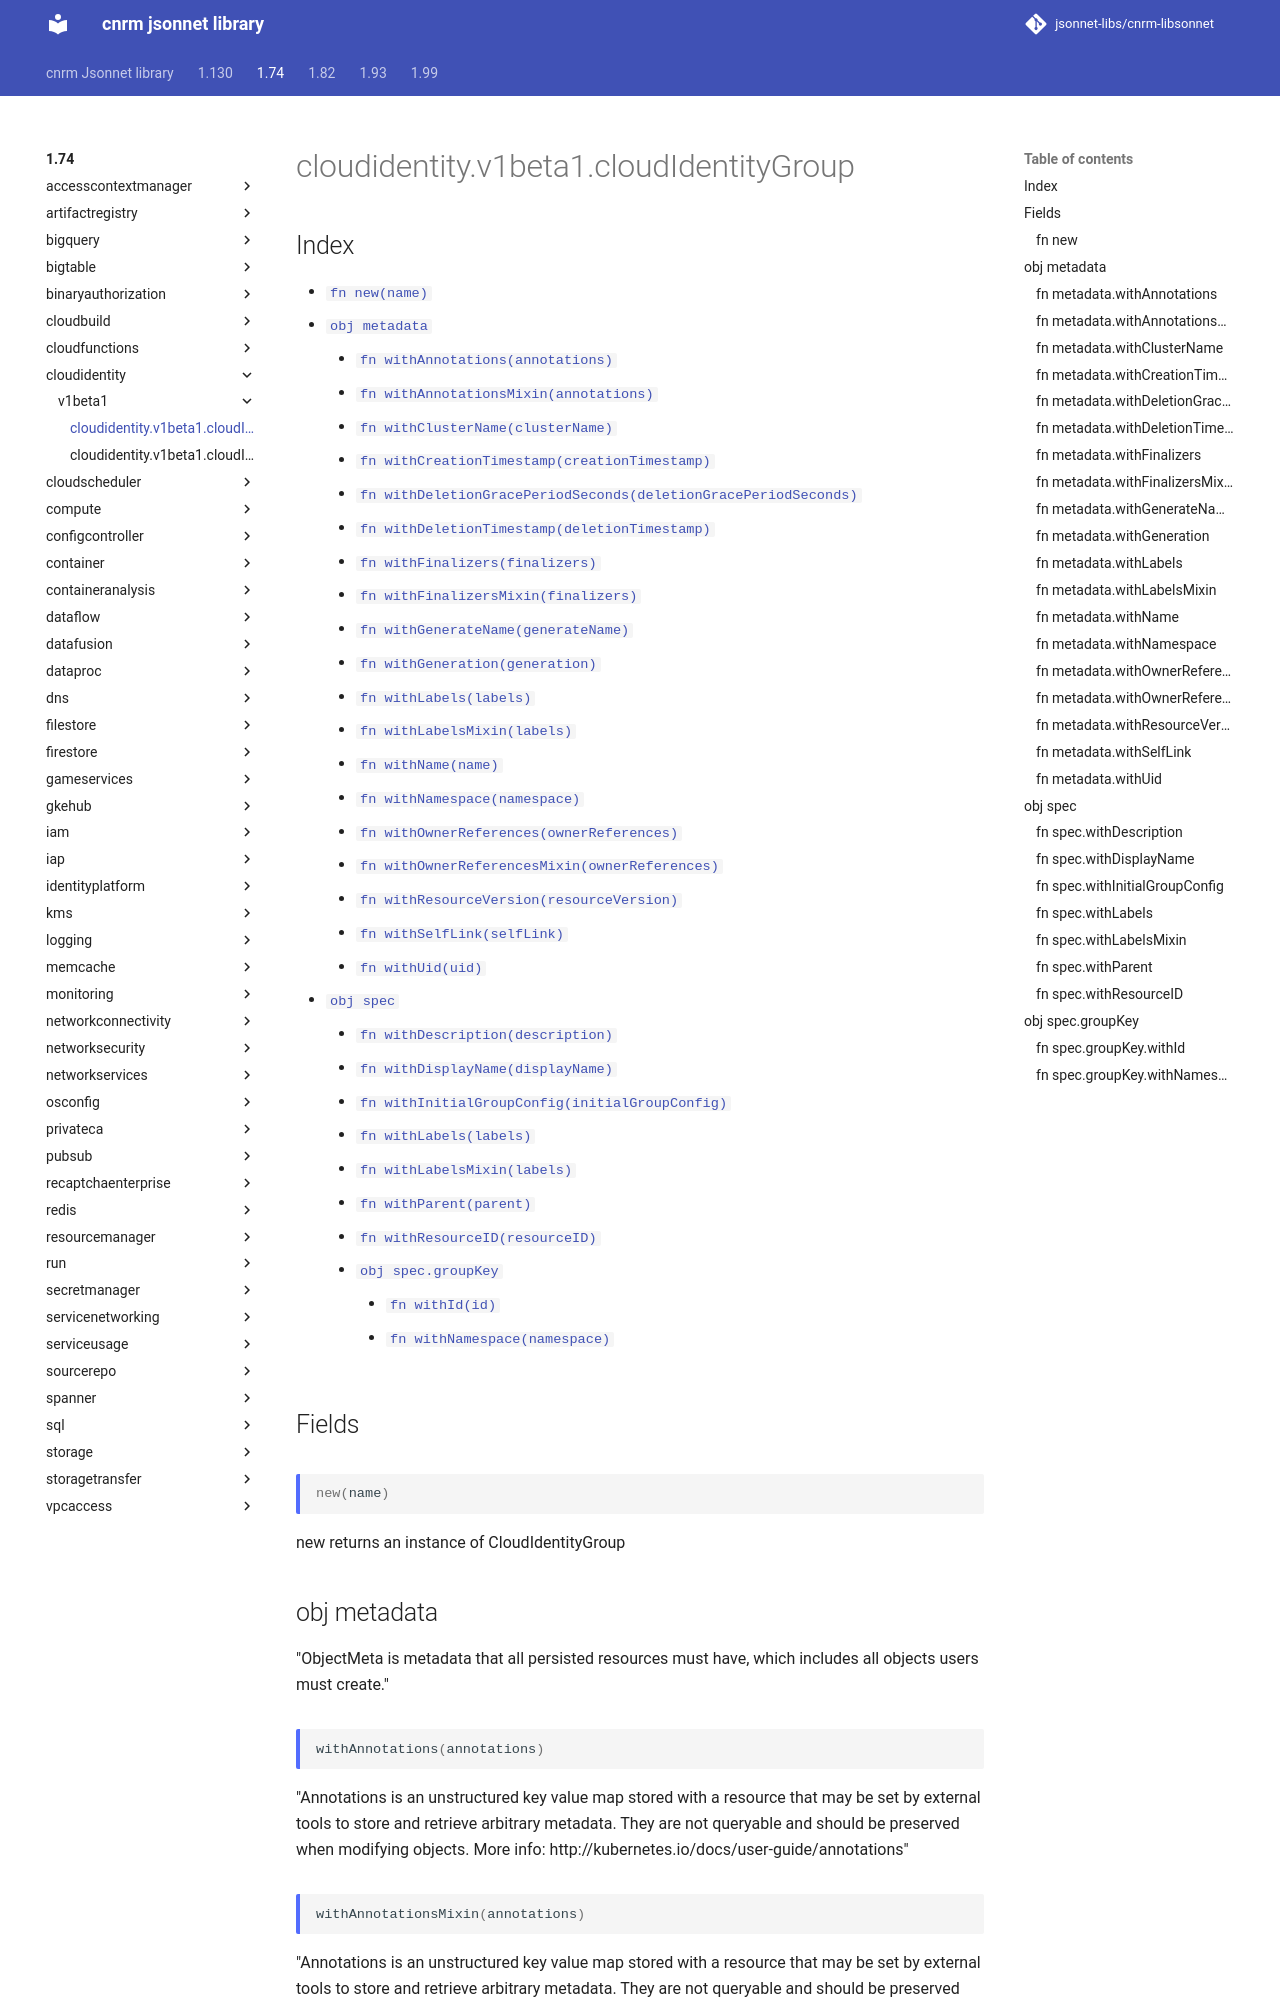

repository: jsonnet-libs/cnrm-libsonnet · page: 1.74/cloudidentity/v1beta1/cloudIdentityGroup/index.html · generator: mkdocs

---
permalink: /1.74/cloudidentity/v1beta1/cloudIdentityGroup/
---

# cloudidentity.v1beta1.cloudIdentityGroup



## Index

* [`fn new(name)`](#fn-new)
* [`obj metadata`](#obj-metadata)
  * [`fn withAnnotations(annotations)`](#fn-metadatawithannotations)
  * [`fn withAnnotationsMixin(annotations)`](#fn-metadatawithannotationsmixin)
  * [`fn withClusterName(clusterName)`](#fn-metadatawithclustername)
  * [`fn withCreationTimestamp(creationTimestamp)`](#fn-metadatawithcreationtimestamp)
  * [`fn withDeletionGracePeriodSeconds(deletionGracePeriodSeconds)`](#fn-metadatawithdeletiongraceperiodseconds)
  * [`fn withDeletionTimestamp(deletionTimestamp)`](#fn-metadatawithdeletiontimestamp)
  * [`fn withFinalizers(finalizers)`](#fn-metadatawithfinalizers)
  * [`fn withFinalizersMixin(finalizers)`](#fn-metadatawithfinalizersmixin)
  * [`fn withGenerateName(generateName)`](#fn-metadatawithgeneratename)
  * [`fn withGeneration(generation)`](#fn-metadatawithgeneration)
  * [`fn withLabels(labels)`](#fn-metadatawithlabels)
  * [`fn withLabelsMixin(labels)`](#fn-metadatawithlabelsmixin)
  * [`fn withName(name)`](#fn-metadatawithname)
  * [`fn withNamespace(namespace)`](#fn-metadatawithnamespace)
  * [`fn withOwnerReferences(ownerReferences)`](#fn-metadatawithownerreferences)
  * [`fn withOwnerReferencesMixin(ownerReferences)`](#fn-metadatawithownerreferencesmixin)
  * [`fn withResourceVersion(resourceVersion)`](#fn-metadatawithresourceversion)
  * [`fn withSelfLink(selfLink)`](#fn-metadatawithselflink)
  * [`fn withUid(uid)`](#fn-metadatawithuid)
* [`obj spec`](#obj-spec)
  * [`fn withDescription(description)`](#fn-specwithdescription)
  * [`fn withDisplayName(displayName)`](#fn-specwithdisplayname)
  * [`fn withInitialGroupConfig(initialGroupConfig)`](#fn-specwithinitialgroupconfig)
  * [`fn withLabels(labels)`](#fn-specwithlabels)
  * [`fn withLabelsMixin(labels)`](#fn-specwithlabelsmixin)
  * [`fn withParent(parent)`](#fn-specwithparent)
  * [`fn withResourceID(resourceID)`](#fn-specwithresourceid)
  * [`obj spec.groupKey`](#obj-specgroupkey)
    * [`fn withId(id)`](#fn-specgroupkeywithid)
    * [`fn withNamespace(namespace)`](#fn-specgroupkeywithnamespace)

## Fields

### fn new

```ts
new(name)
```

new returns an instance of CloudIdentityGroup

## obj metadata

"ObjectMeta is metadata that all persisted resources must have, which includes all objects users must create."

### fn metadata.withAnnotations

```ts
withAnnotations(annotations)
```

"Annotations is an unstructured key value map stored with a resource that may be set by external tools to store and retrieve arbitrary metadata. They are not queryable and should be preserved when modifying objects. More info: http://kubernetes.io/docs/user-guide/annotations"

### fn metadata.withAnnotationsMixin

```ts
withAnnotationsMixin(annotations)
```

"Annotations is an unstructured key value map stored with a resource that may be set by external tools to store and retrieve arbitrary metadata. They are not queryable and should be preserved when modifying objects. More info: http://kubernetes.io/docs/user-guide/annotations"

**Note:** This function appends passed data to existing values
